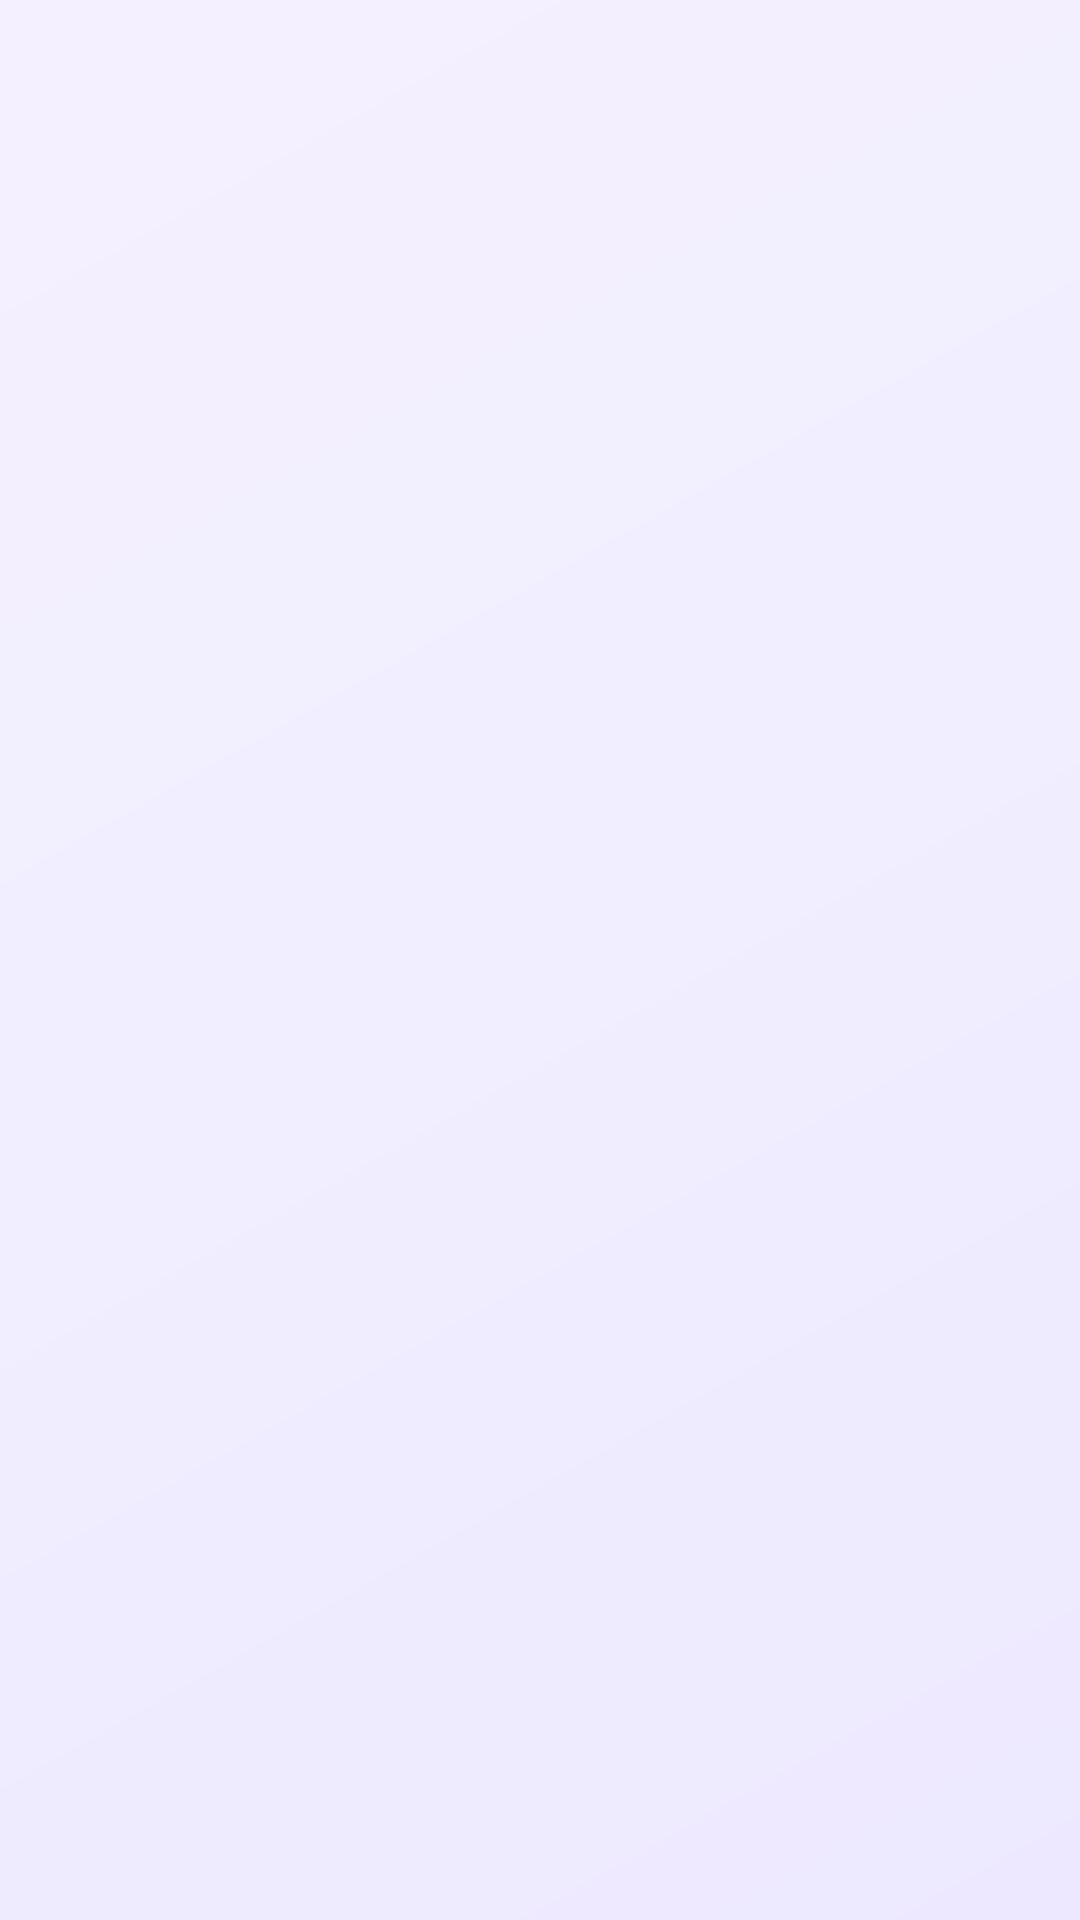

Reconstruct the res/layout file that produces this screen, plus the resources it refers to.
<!-- AndroidManifest.xml: application theme Theme.FlashcardApp -->
<!-- res/layout/fragment_quiz.xml -->
<?xml version="1.0" encoding="utf-8"?>
<FrameLayout xmlns:android="http://schemas.android.com/apk/res/android"
    android:layout_width="match_parent" android:layout_height="match_parent"
    android:background="@drawable/bg_gradient_dark">

    
    <LinearLayout android:id="@+id/quizContent"
        android:layout_width="match_parent" android:layout_height="match_parent"
        android:orientation="vertical"
        android:visibility="invisible">

        
        <LinearLayout android:layout_width="match_parent" android:layout_height="wrap_content"
            android:orientation="horizontal" android:gravity="center_vertical"
            android:paddingHorizontal="16dp" android:paddingTop="48dp" android:paddingBottom="8dp">
            <ImageButton android:id="@+id/btnBack"
                android:layout_width="40dp" android:layout_height="40dp"
                android:src="@drawable/ic_arrow_back"
                android:background="@drawable/bg_icon_btn"
                android:tint="@color/text_primary"/>
            <LinearLayout android:layout_width="0dp" android:layout_height="wrap_content"
                android:layout_weight="1" android:orientation="horizontal"
                android:gravity="center" android:layout_marginHorizontal="12dp">
                <TextView android:id="@+id/tvProgress"
                    android:layout_width="wrap_content" android:layout_height="wrap_content"
                    android:text="1" android:textColor="@color/text_primary"
                    android:textSize="18sp" android:textStyle="bold"/>
                <TextView android:id="@+id/tvTotal"
                    android:layout_width="wrap_content" android:layout_height="wrap_content"
                    android:text="/10" android:textColor="@color/text_secondary" android:textSize="14sp"/>
            </LinearLayout>
            <TextView android:id="@+id/tvScore"
                android:layout_width="wrap_content" android:layout_height="wrap_content"
                android:text="Điểm: 0" android:textColor="@color/purple_300"
                android:textSize="14sp" android:textStyle="bold"/>
        </LinearLayout>

        
        <ProgressBar style="@style/Widget.AppCompat.ProgressBar.Horizontal"
            android:id="@+id/progressBar"
            android:layout_width="match_parent" android:layout_height="4dp"
            android:progressDrawable="@drawable/progress_gradient"
            android:progress="10" android:max="100"
            android:layout_marginHorizontal="16dp"/>

        
        <LinearLayout android:layout_width="match_parent" android:layout_height="wrap_content"
            android:orientation="horizontal" android:gravity="center_vertical"
            android:paddingHorizontal="16dp" android:paddingTop="8dp" android:paddingBottom="4dp">
            <TextView android:id="@+id/tvTimeLeft"
                android:layout_width="36dp" android:layout_height="36dp"
                android:text="15"
                android:textColor="#4ADE80"
                android:textSize="16sp" android:textStyle="bold"
                android:gravity="center"
                android:background="@drawable/bg_icon_btn"/>
            <ProgressBar style="@style/Widget.AppCompat.ProgressBar.Horizontal"
                android:id="@+id/timerBar"
                android:layout_width="0dp" android:layout_height="8dp"
                android:layout_weight="1"
                android:layout_marginStart="10dp"
                android:progressDrawable="@drawable/progress_gradient"
                android:progress="100" android:max="100"/>
        </LinearLayout>

        
        <FrameLayout android:id="@+id/cardQuestion"
            android:layout_width="match_parent" android:layout_height="0dp"
            android:layout_weight="1"
            android:paddingHorizontal="20dp" android:paddingVertical="8dp">

            <LinearLayout android:id="@+id/cardInner"
                android:layout_width="match_parent" android:layout_height="wrap_content"
                android:orientation="vertical" android:gravity="center"
                android:layout_gravity="center"
                android:background="@drawable/bg_card_study" android:padding="24dp">
                <TextView android:id="@+id/tvEmoji"
                    android:layout_width="wrap_content" android:layout_height="wrap_content"
                    android:text="🐕" android:textSize="48sp" android:layout_marginBottom="10dp"/>
                <TextView android:id="@+id/tvQuestion"
                    android:layout_width="wrap_content" android:layout_height="wrap_content"
                    android:text='"Dog" nghĩa là gì?'
                    android:textColor="@color/text_primary" android:textSize="18sp"
                    android:textStyle="bold" android:gravity="center"/>
                <TextView android:id="@+id/tvQuestionSub"
                    android:layout_width="wrap_content" android:layout_height="wrap_content"
                    android:textColor="@color/text_secondary" android:textSize="13sp"
                    android:gravity="center" android:layout_marginTop="4dp"
                    android:visibility="gone"/>
            </LinearLayout>

            
            <TextView android:id="@+id/tvFeedback"
                android:layout_width="wrap_content" android:layout_height="wrap_content"
                android:layout_gravity="center"
                android:paddingHorizontal="28dp" android:paddingVertical="14dp"
                android:textSize="28sp" android:textStyle="bold"
                android:textColor="#FFFFFF"
                android:visibility="gone"/>

        </FrameLayout>

        
        <LinearLayout android:layout_width="match_parent" android:layout_height="wrap_content"
            android:orientation="vertical"
            android:paddingHorizontal="16dp" android:paddingBottom="24dp">
            <LinearLayout android:layout_width="match_parent" android:layout_height="wrap_content"
                android:orientation="horizontal" android:layout_marginBottom="8dp">
                <Button android:id="@+id/btnOption0"
                    android:layout_width="0dp" android:layout_height="56dp"
                    android:layout_weight="1" android:text="Option A"
                    android:textColor="@color/text_primary" android:textSize="13sp"
                    android:background="@drawable/bg_option_default"
                    android:stateListAnimator="@null"
                    android:layout_marginEnd="4dp"/>
                <Button android:id="@+id/btnOption1"
                    android:layout_width="0dp" android:layout_height="56dp"
                    android:layout_weight="1" android:text="Option B"
                    android:textColor="@color/text_primary" android:textSize="13sp"
                    android:background="@drawable/bg_option_default"
                    android:stateListAnimator="@null"
                    android:layout_marginStart="4dp"/>
            </LinearLayout>
            <LinearLayout android:layout_width="match_parent" android:layout_height="wrap_content"
                android:orientation="horizontal">
                <Button android:id="@+id/btnOption2"
                    android:layout_width="0dp" android:layout_height="56dp"
                    android:layout_weight="1" android:text="Option C"
                    android:textColor="@color/text_primary" android:textSize="13sp"
                    android:background="@drawable/bg_option_default"
                    android:stateListAnimator="@null"
                    android:layout_marginEnd="4dp"/>
                <Button android:id="@+id/btnOption3"
                    android:layout_width="0dp" android:layout_height="56dp"
                    android:layout_weight="1" android:text="Option D"
                    android:textColor="@color/text_primary" android:textSize="13sp"
                    android:background="@drawable/bg_option_default"
                    android:stateListAnimator="@null"
                    android:layout_marginStart="4dp"/>
            </LinearLayout>
        </LinearLayout>
    </LinearLayout>

    
    <TextView android:id="@+id/tvStreakOverlay"
        android:layout_width="wrap_content" android:layout_height="wrap_content"
        android:layout_gravity="center"
        android:text="🔥 Streak x3!"
        android:textColor="@color/white" android:textSize="28sp" android:textStyle="bold"
        android:background="@drawable/bg_btn_gradient"
        android:paddingHorizontal="32dp" android:paddingVertical="14dp"
        android:visibility="gone"/>

    
    <LinearLayout android:id="@+id/resultScreen"
        android:layout_width="match_parent" android:layout_height="match_parent"
        android:orientation="vertical" android:gravity="center"
        android:padding="32dp" android:visibility="gone">
        <TextView android:id="@+id/tvResultEmoji"
            android:layout_width="wrap_content" android:layout_height="wrap_content"
            android:text="🏆" android:textSize="72sp" android:layout_marginBottom="12dp"/>
        <TextView android:layout_width="wrap_content" android:layout_height="wrap_content"
            android:text="Kết quả" android:textColor="@color/text_secondary"
            android:textSize="16sp" android:layout_marginBottom="8dp"/>
        <TextView android:id="@+id/tvResultScore"
            android:layout_width="wrap_content" android:layout_height="wrap_content"
            android:text="8/10" android:textColor="@color/text_primary"
            android:textSize="48sp" android:textStyle="bold" android:layout_marginBottom="4dp"/>
        <ProgressBar style="@style/Widget.AppCompat.ProgressBar.Horizontal"
            android:id="@+id/circularProgress"
            android:layout_width="match_parent" android:layout_height="8dp"
            android:progressDrawable="@drawable/progress_gradient"
            android:progress="80" android:max="100" android:layout_marginBottom="8dp"/>
        <TextView android:id="@+id/tvPct"
            android:layout_width="wrap_content" android:layout_height="wrap_content"
            android:text="80%" android:textColor="@color/purple_300"
            android:textSize="24sp" android:textStyle="bold" android:layout_marginBottom="4dp"/>
        <TextView android:id="@+id/tvBestStreak"
            android:layout_width="wrap_content" android:layout_height="wrap_content"
            android:text="🔥 Best streak: 0"
            android:textColor="@color/text_secondary" android:textSize="14sp"
            android:layout_marginBottom="8dp"/>
        <TextView android:id="@+id/tvResultSubtitle"
            android:layout_width="wrap_content" android:layout_height="wrap_content"
            android:text="Xuất sắc!" android:textColor="@color/text_secondary"
            android:textSize="16sp" android:layout_marginBottom="40dp"/>
        <Button android:id="@+id/btnRestart"
            android:layout_width="match_parent" android:layout_height="56dp"
            android:text="🔄  Làm lại"
            android:textColor="@color/white" android:textStyle="bold" android:textSize="16sp"
            android:background="@drawable/bg_btn_gradient"
            android:stateListAnimator="@null" android:layout_marginBottom="12dp"/>
        <Button android:id="@+id/btnBackToHome"
            android:layout_width="match_parent" android:layout_height="56dp"
            android:text="Về trang chủ"
            android:textColor="@color/white" android:textStyle="bold" android:textSize="16sp"
            android:background="@drawable/bg_nav_btn"
            android:stateListAnimator="@null"/>
    </LinearLayout>
</FrameLayout>
<!-- resources referenced by this layout -->
<resources>
  <color name="purple_300">#C084FC</color>
  <color name="text_primary">#1A1A2E</color>
  <color name="text_secondary">#5C5C7A</color>
  <color name="white">#FFFFFF</color>
  <!-- drawable bg_btn_gradient (drawable) -->
  <?xml version="1.0" encoding="utf-8"?>
  <shape xmlns:android="http://schemas.android.com/apk/res/android" android:shape="rectangle">
      <gradient
          android:startColor="#6D28D9"
          android:centerColor="#A855F7"
          android:endColor="#EC4899"
          android:angle="135"/>
      <corners android:radius="16dp"/>
  </shape>
  <!-- drawable bg_card_study (drawable) -->
  <?xml version="1.0" encoding="utf-8"?>
  <shape xmlns:android="http://schemas.android.com/apk/res/android" android:shape="rectangle">
      <gradient android:startColor="#F0EBFF" android:endColor="#E8E0FF" android:angle="135"/>
      <stroke android:width="1dp" android:color="#C4B5FD"/>
      <corners android:radius="24dp"/>
  </shape>
  <!-- drawable bg_gradient_dark (drawable) -->
  <?xml version="1.0" encoding="utf-8"?>
  <shape xmlns:android="http://schemas.android.com/apk/res/android">
      <gradient
          android:startColor="#EDE8FF"
          android:centerColor="#F0EEFF"
          android:endColor="#F5F0FF"
          android:angle="135"/>
  </shape>
  <!-- drawable bg_nav_btn (drawable) -->
  <?xml version="1.0" encoding="utf-8"?>
  <shape xmlns:android="http://schemas.android.com/apk/res/android" android:shape="rectangle">
      <solid android:color="#1AFFFFFF"/>
      <stroke android:width="1dp" android:color="#33FFFFFF"/>
      <corners android:radius="16dp"/>
  </shape>
  <!-- drawable bg_option_default (drawable) -->
  <?xml version="1.0" encoding="utf-8"?>
  <shape xmlns:android="http://schemas.android.com/apk/res/android" android:shape="rectangle">
      <solid android:color="#FFFFFF"/>
      <stroke android:width="1dp" android:color="#DDD6F5"/>
      <corners android:radius="14dp"/>
  </shape>
  <!-- drawable progress_gradient (drawable) -->
  <?xml version="1.0" encoding="utf-8"?>
  <layer-list xmlns:android="http://schemas.android.com/apk/res/android">
      <item android:id="@android:id/background">
          <shape android:shape="rectangle">
              <solid android:color="#1AFFFFFF"/>
              <corners android:radius="4dp"/>
          </shape>
      </item>
      <item android:id="@android:id/progress">
          <clip>
              <shape android:shape="rectangle">
                  <gradient
                      android:startColor="#6D28D9"
                      android:centerColor="#A855F7"
                      android:endColor="#F472B6"
                      android:angle="0"/>
                  <corners android:radius="4dp"/>
              </shape>
          </clip>
      </item>
  </layer-list>
  <style name="Theme.FlashcardApp" parent="Theme.MaterialComponents.DayNight.NoActionBar">
          <item name="colorPrimary">@color/purple_500</item>
          <item name="colorPrimaryVariant">@color/purple_600</item>
          <item name="colorOnPrimary">@color/white</item>
          <item name="colorSecondary">@color/pink_500</item>
          <item name="colorSecondaryVariant">@color/pink_600</item>
          <item name="colorOnSecondary">@color/white</item>
          <item name="android:colorBackground">@color/bg_surface</item>
          <item name="colorSurface">@color/bg_card_surface</item>
          <item name="colorOnBackground">@color/text_primary</item>
          <item name="colorOnSurface">@color/text_primary</item>
          <item name="colorError">@color/wrong_red</item>
          <item name="android:statusBarColor">@color/bg_surface</item>
          <item name="android:navigationBarColor">@color/nav_bg_adaptive</item>
      </style>
  <color name="purple_500">#A855F7</color>
  <color name="purple_600">#9333EA</color>
  <color name="pink_500">#EC4899</color>
  <color name="pink_600">#DB2777</color>
  <color name="bg_surface">#EDE8FF</color>
  <color name="bg_card_surface">#FFFFFF</color>
  <color name="wrong_red">#EF4444</color>
  <color name="nav_bg_adaptive">#FFFFFF</color>
</resources>
